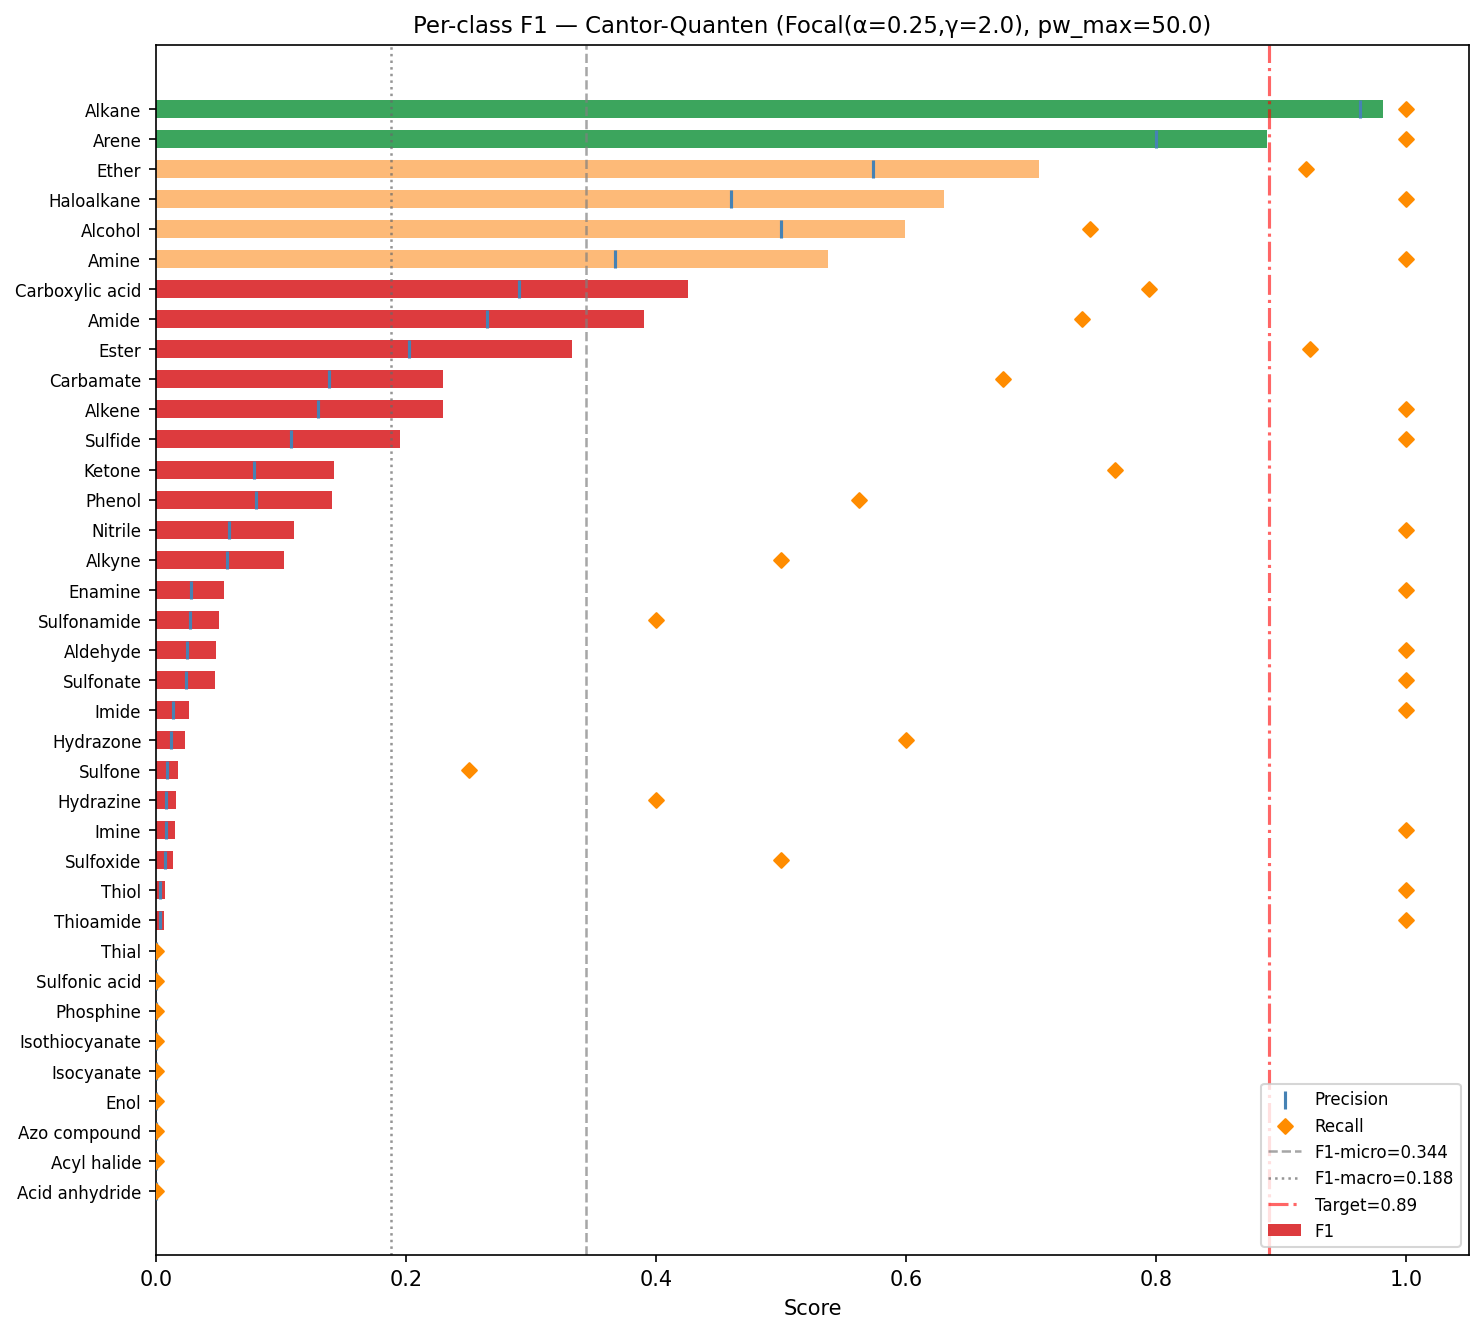

The table this chart was drawn from, first rows:
class, f1, precision, recall, support, tp, fp, fn, tn
Acid anhydride, 0.0000, 0.0000, 0.0000, 0, 0, 0, 0, 324
Acyl halide, 0.0000, 0.0000, 0.0000, 1, 0, 0, 1, 323
Alcohol, 0.5991, 0.5000, 0.7471, 87, 65, 65, 22, 172
Aldehyde, 0.0482, 0.0247, 1, 8, 8, 316, 0, 0
Alkane, 0.9811, 0.9630, 1, 312, 312, 12, 0, 0
Alkene, 0.2295, 0.1296, 1, 42, 42, 282, 0, 0
Alkyne, 0.1026, 0.0571, 0.5000, 4, 2, 33, 2, 287
Amide, 0.3904, 0.2651, 0.7403, 77, 57, 158, 20, 89
Amine, 0.5372, 0.3673, 1, 119, 119, 205, 0, 0
Arene, 0.8885, 0.7994, 1, 259, 259, 65, 0, 0
Azo compound, 0.0000, 0.0000, 0.0000, 1, 0, 0, 1, 323
Carbamate, 0.2295, 0.1382, 0.6774, 31, 21, 131, 10, 162
Carboxylic acid, 0.4252, 0.2903, 0.7941, 34, 27, 66, 7, 224
Enamine, 0.0544, 0.0280, 1, 9, 9, 313, 0, 2
Enol, 0.0000, 0.0000, 0.0000, 0, 0, 0, 0, 324
Ester, 0.3324, 0.2027, 0.9231, 65, 60, 236, 5, 23
Ether, 0.7064, 0.5733, 0.9198, 187, 172, 128, 15, 9
Haloalkane, 0.6300, 0.4599, 1, 149, 149, 175, 0, 0
Hydrazine, 0.0161, 0.0082, 0.4000, 5, 2, 241, 3, 78
Hydrazone, 0.0235, 0.0120, 0.6000, 5, 3, 247, 2, 72
Imide, 0.0263, 0.0133, 1, 4, 4, 296, 0, 24
Imine, 0.0154, 0.0078, 1, 2, 2, 256, 0, 66
Isocyanate, 0.0000, 0.0000, 0.0000, 0, 0, 0, 0, 324
Isothiocyanate, 0.0000, 0.0000, 0.0000, 1, 0, 0, 1, 323
Ketone, 0.1424, 0.0785, 0.7667, 30, 23, 270, 7, 24
Nitrile, 0.1108, 0.0586, 1, 19, 19, 305, 0, 0
Phenol, 0.1406, 0.0804, 0.5625, 16, 9, 103, 7, 205
Phosphine, 0.0000, 0.0000, 0.0000, 0, 0, 0, 0, 324
Sulfide, 0.1950, 0.1080, 1, 35, 35, 289, 0, 0
Sulfonamide, 0.0506, 0.0270, 0.4000, 10, 4, 144, 6, 170
Sulfonate, 0.0471, 0.0241, 1, 2, 2, 81, 0, 241
Sulfone, 0.0172, 0.0089, 0.2500, 4, 1, 111, 3, 209
Sulfonic acid, 0.0000, 0.0000, 0.0000, 0, 0, 0, 0, 324
Sulfoxide, 0.0137, 0.0069, 0.5000, 2, 1, 143, 1, 179
Thial, 0.0000, 0.0000, 0.0000, 0, 0, 0, 0, 324
Thioamide, 0.0064, 0.0032, 1, 1, 1, 309, 0, 14
Thiol, 0.0070, 0.0035, 1, 1, 1, 282, 0, 41
